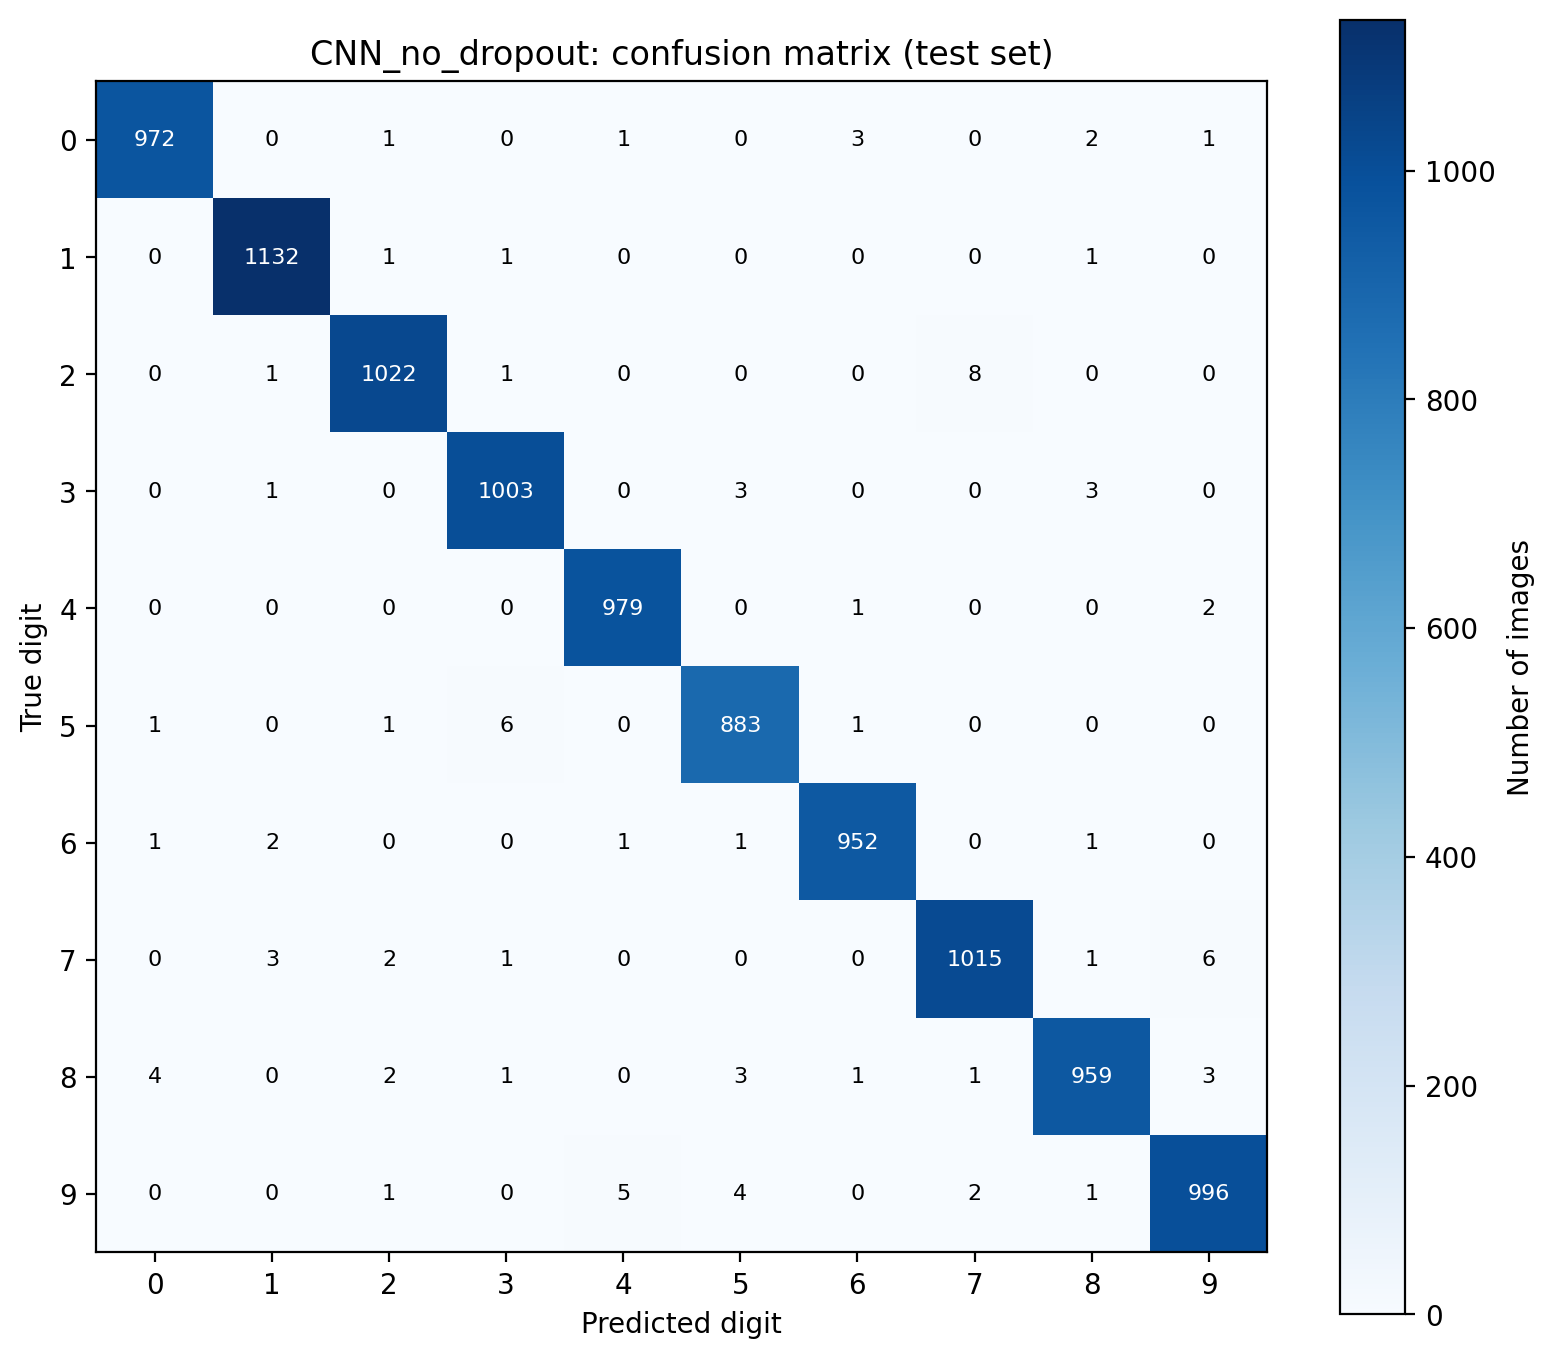

Source data for this figure (header and first rows):
972, 0, 1, 0, 1, 0, 3, 0, 2, 1
0, 1132, 1, 1, 0, 0, 0, 0, 1, 0
0, 1, 1022, 1, 0, 0, 0, 8, 0, 0
0, 1, 0, 1003, 0, 3, 0, 0, 3, 0
0, 0, 0, 0, 979, 0, 1, 0, 0, 2
1, 0, 1, 6, 0, 883, 1, 0, 0, 0
1, 2, 0, 0, 1, 1, 952, 0, 1, 0
0, 3, 2, 1, 0, 0, 0, 1015, 1, 6
4, 0, 2, 1, 0, 3, 1, 1, 959, 3
0, 0, 1, 0, 5, 4, 0, 2, 1, 996
